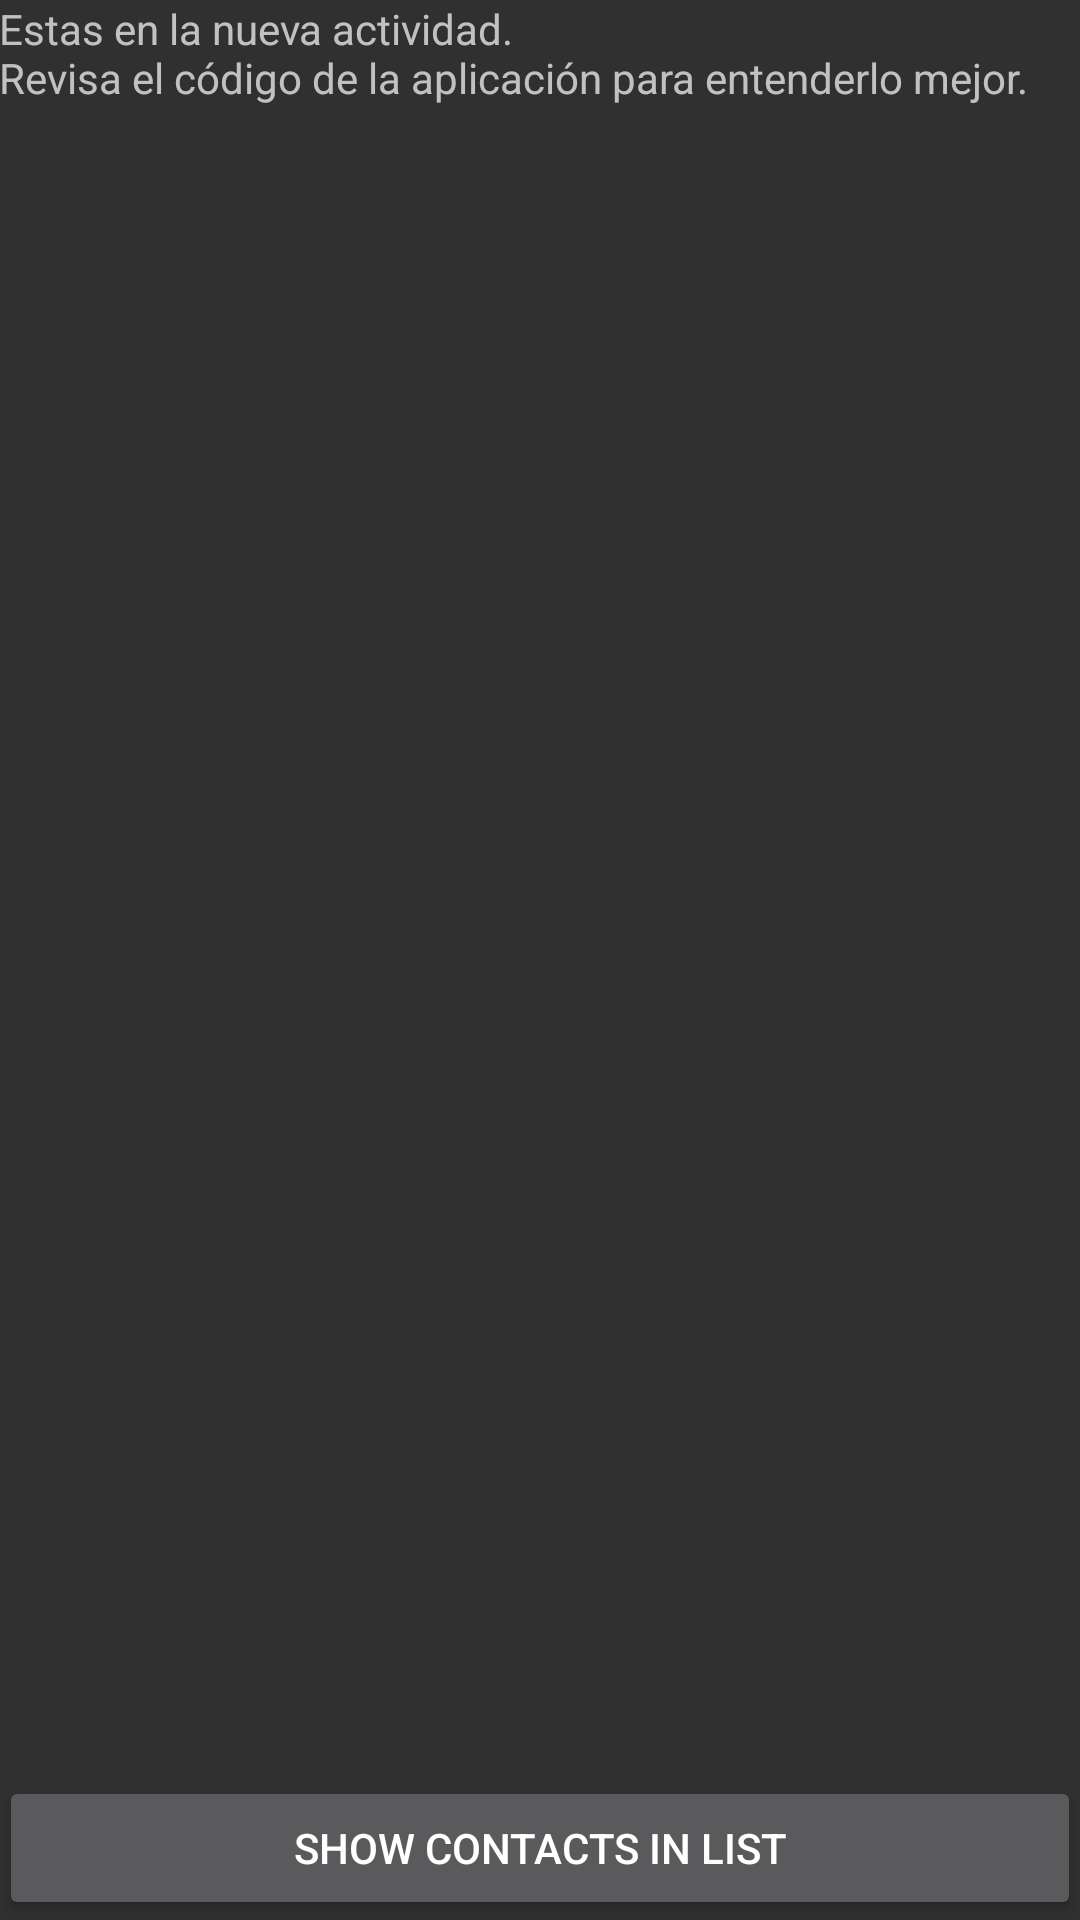

Write the Android layout XML for this screen, with the resource values it uses.
<!-- AndroidManifest.xml: application theme CustomActionBarTheme -->
<!-- res/layout/fragment_second.xml -->
<RelativeLayout xmlns:android="http://schemas.android.com/apk/res/android"
    xmlns:tools="http://schemas.android.com/tools"
    android:layout_width="match_parent"
    android:layout_height="match_parent"
    android:paddingBottom="@dimen/activity_vertical_margin"
    android:paddingLeft="@dimen/activity_horizontal_margin"
    android:paddingRight="@dimen/activity_horizontal_margin"
    android:paddingTop="@dimen/activity_vertical_margin"
    tools:context="com.example.zonamigosfusa.SecondActivity$PlaceholderFragment" >

    <TextView
        android:layout_width="wrap_content"
        android:layout_height="wrap_content"
        android:text="@string/msg_activity_second" />

    <Button
        android:id="@+id/button1"
        android:layout_width="fill_parent"
        android:layout_height="wrap_content"
        android:layout_alignParentBottom="true"
        android:layout_centerHorizontal="true"
        android:text="@string/show_contacts"
        android:onClick="changeFragment" />

</RelativeLayout>
<!-- resources referenced by this layout -->
<resources>
  <string name="msg_activity_second">Estas en la nueva actividad.\nRevisa el código de la aplicación para entenderlo mejor.</string>
  <string name="show_contacts">Show contacts in List</string>
  <style name="CustomActionBarTheme" parent="@style/Theme.AppCompat">
  
          
          <item name="actionBarStyle">@style/MyActionBar</item>
          <item name="actionBarTabTextStyle">@style/MyActionBarTabText</item>
          <item name="actionMenuTextColor">@color/actionbar_text</item>
           
  
      </style>
  <style name="MyActionBar" parent="@style/Widget.AppCompat.ActionBar">
  
          
          <item name="titleTextStyle">@style/MyActionBarTitleText</item>
      </style>
  <style name="MyActionBarTabText" parent="@style/Widget.AppCompat.ActionBar.TabText">
          <item name="android:textColor">@color/actionbar_text</item>
      </style>
  <color name="actionbar_text">#ffffD700</color>
  <style name="MyActionBarTitleText" parent="@style/TextAppearance.AppCompat.Widget.ActionBar.Title">
  		
  		
          <item name="android:textColor">@color/actionbar_text</item>
  		<item name="android:textStyle">bold|italic</item>
          
      </style>
</resources>
